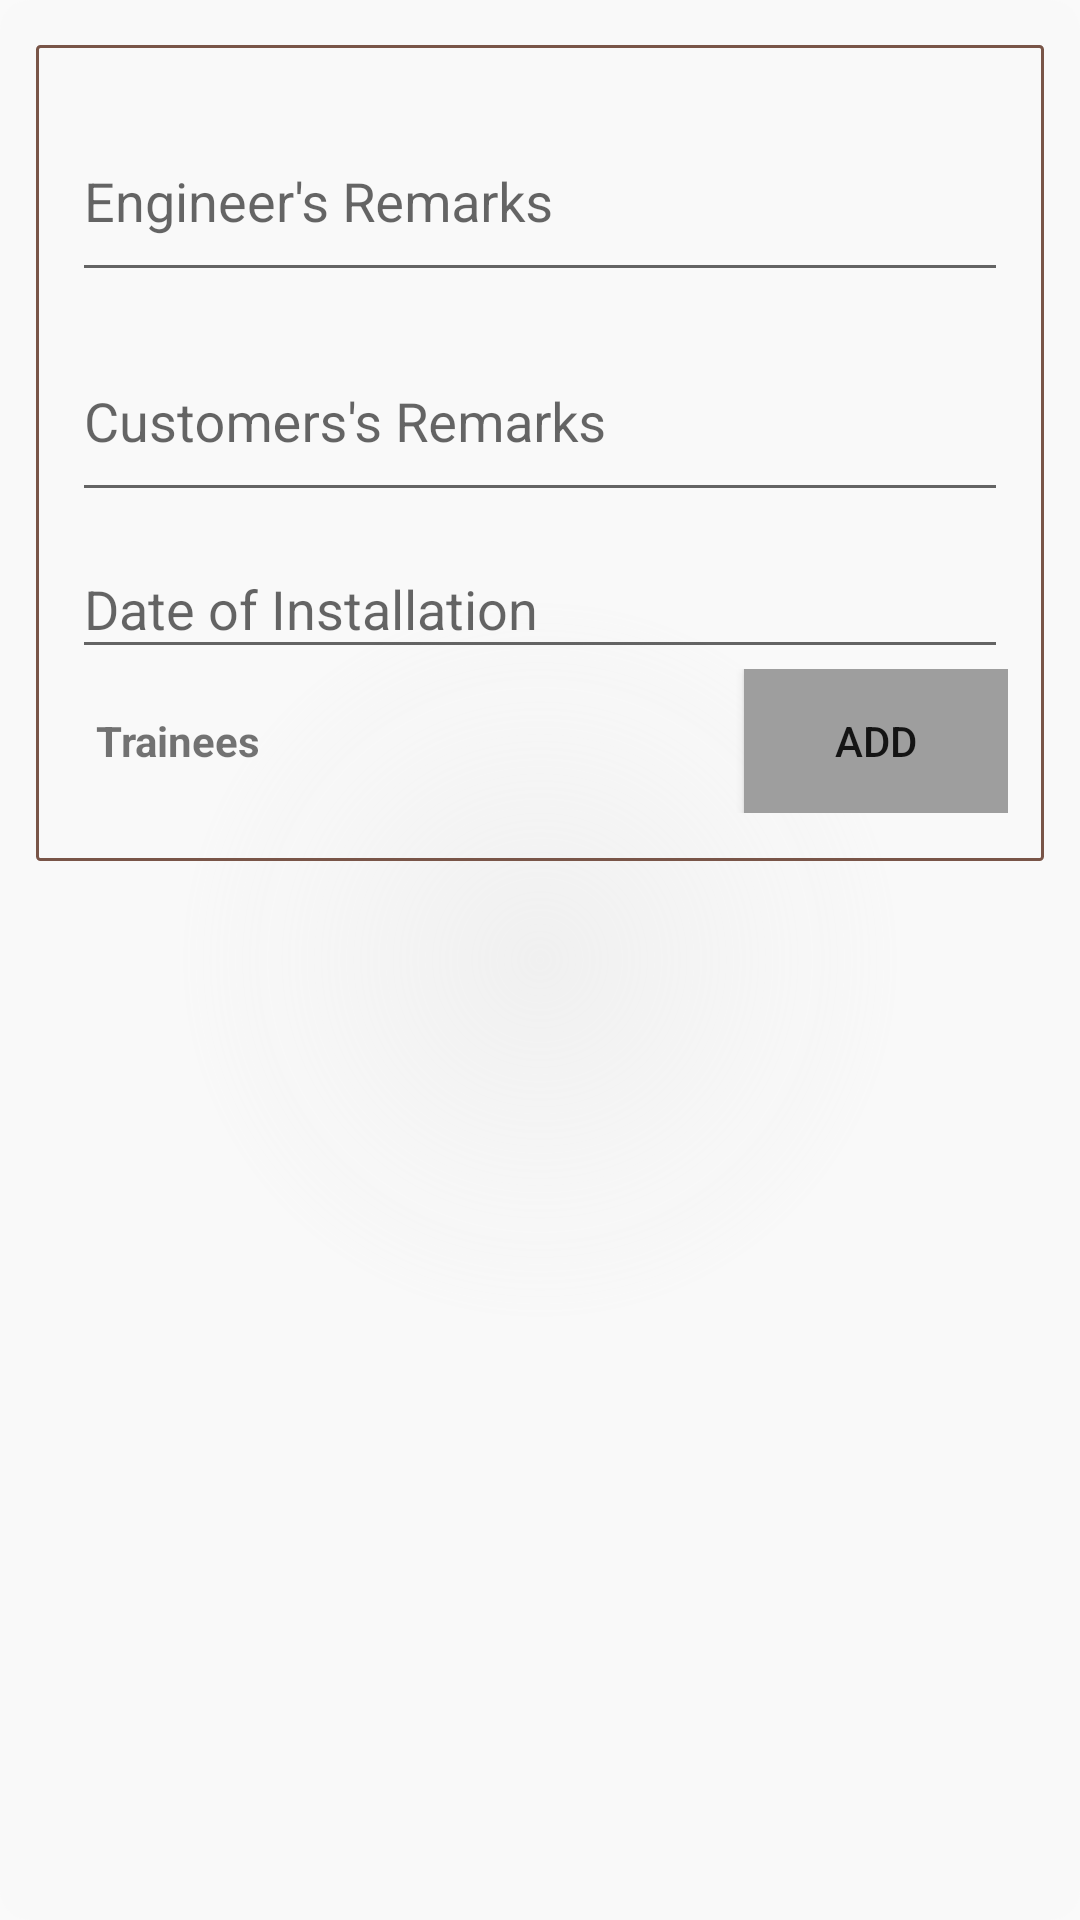

This screen was rendered from an Android layout file. Write that file and the resources it references.
<!-- AndroidManifest.xml: application theme AppTheme -->
<!-- res/layout/fragment_installation_three.xml -->
<?xml version="1.0" encoding="utf-8"?>
<ScrollView xmlns:android="http://schemas.android.com/apk/res/android"
    android:orientation="vertical"
    android:padding="12dp"
    android:gravity="center"
    android:background="@drawable/bg_alertview"

    android:layout_width="match_parent"
    android:layout_height="match_parent">
<LinearLayout xmlns:android="http://schemas.android.com/apk/res/android"
    android:orientation="vertical"
    android:padding="12dp"
    android:gravity="center"
    android:background="@drawable/corner_border_transaparent"


    android:layout_width="match_parent"
    android:layout_height="match_parent">

    <LinearLayout
        android:orientation="horizontal"
        android:layout_width="match_parent"
        android:layout_height="wrap_content">
        <android.support.design.widget.TextInputLayout
            android:layout_width="0dp"
            android:layout_weight="1"
            android:layout_height="wrap_content">

            <android.support.design.widget.TextInputEditText
                android:layout_width="match_parent"
                android:inputType="textMultiLine"
                android:maxLines="4"
                android:minLines="2"
                android:id="@+id/edt_engineer_remarks"
                android:hint="@string/engineer_s_remarks"
                android:layout_height="wrap_content" />
        </android.support.design.widget.TextInputLayout>



    </LinearLayout>
    <LinearLayout
        android:orientation="horizontal"
        android:layout_width="match_parent"
        android:layout_height="wrap_content">
        <android.support.design.widget.TextInputLayout
            android:layout_width="0dp"
            android:layout_weight="1"
            android:layout_height="wrap_content">

        <android.support.design.widget.TextInputEditText
            android:layout_width="match_parent"
            android:inputType="textMultiLine"
            android:maxLines="4"
            android:minLines="2"
            android:id="@+id/edt_customer_remarks"
            android:hint="@string/customers_s_remarks"
            android:layout_height="wrap_content" />

        </android.support.design.widget.TextInputLayout>
    </LinearLayout>

    <LinearLayout
        android:orientation="horizontal"
        android:layout_width="match_parent"
        android:layout_height="wrap_content">

        <android.support.design.widget.TextInputLayout
            android:layout_width="0dp"
            android:layout_weight="1"
            android:layout_height="wrap_content">

            <android.support.design.widget.TextInputEditText
                android:layout_width="match_parent"
                android:inputType="text"
                android:focusableInTouchMode="false"
                android:id="@+id/edt_installation_date"
                android:hint="Date of Installation"
                android:layout_height="wrap_content" />

        </android.support.design.widget.TextInputLayout>

    </LinearLayout>

    <View
        android:layout_height="1dp"
        android:layout_margin="2dp"
        android:background="@color/colorPrimaryDark"
        android:layout_width="match_parent"
        android:visibility="gone" />
    <LinearLayout
        android:orientation="horizontal"
        android:layout_width="match_parent"
        android:layout_height="wrap_content">

        <TextView
            android:layout_weight="1"
            android:layout_width="wrap_content"
            android:padding="8dp"
            android:text="@string/trainees"
            android:textStyle="bold"
            android:layout_height="wrap_content" />

        <Button
            android:id="@+id/btn_add"
            android:layout_width="wrap_content"
            android:background="@color/colorAccent"
            android:text="Add"
            android:layout_height="wrap_content" />
    </LinearLayout>

    <ListView
        android:id="@+id/recyclerView"
        android:layout_height="match_parent"
        android:layout_width="match_parent"
        android:layout_marginTop="4dp">

    </ListView>

</LinearLayout>
</ScrollView>
<!-- resources referenced by this layout -->
<resources>
  <color name="colorAccent">#9E9E9E </color>
  <color name="colorPrimaryDark">#5D4037</color>
  <!-- drawable bg_alertview (drawable) -->
  <?xml version="1.0" encoding="utf-8"?>
  <shape xmlns:android="http://schemas.android.com/apk/res/android">
      <gradient
          android:endColor="#c8f8f8f8"
          android:gradientRadius="360"
          android:startColor="#f0f0f0"
          android:type="radial" />
      <corners android:radius="@dimen/radius_dialogue" />
  </shape>
  <!-- drawable corner_border_transaparent (drawable) -->
  <?xml version="1.0" encoding="utf-8"?>
  <layer-list xmlns:android="http://schemas.android.com/apk/res/android">
      <item android:top="3dp">
          <shape
  
              
              android:shape="rectangle">
  
              <stroke
                  android:width="1dp"
                  android:color="@color/colorPrimary" />
  
              <corners android:radius="1dp" />
              <padding
                  android:bottom="2dp"
                  android:left="2dp"
                  android:right="2dp"
                  android:top="2dp">
  
              </padding>
  
          </shape>
      </item>
  </layer-list>
  <string name="customers_s_remarks">Customers\'s Remarks</string>
  <string name="engineer_s_remarks">Engineer\'s Remarks</string>
  <string name="trainees">Trainees</string>
  <style name="AppTheme" parent="Theme.AppCompat.Light.DarkActionBar">
          
          <item name="colorPrimary">@color/colorPrimary</item>
          <item name="colorPrimaryDark">@color/colorPrimaryDark</item>
          <item name="colorAccent">@color/colorAccent</item>
  
  
      </style>
  <dimen name="radius_dialogue">10dp</dimen>
  <color name="colorPrimary">#795548 </color>
</resources>
